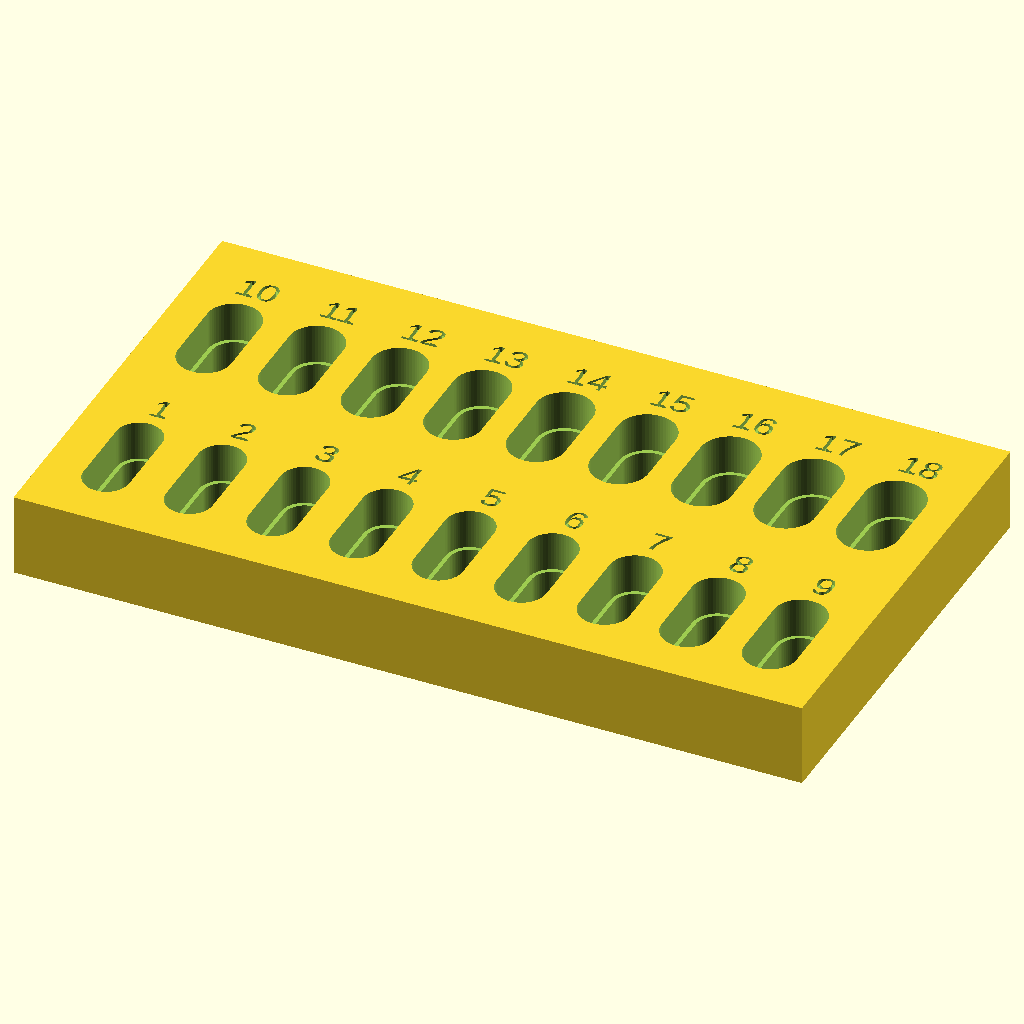
Cell 1 — every parameter at its default value.
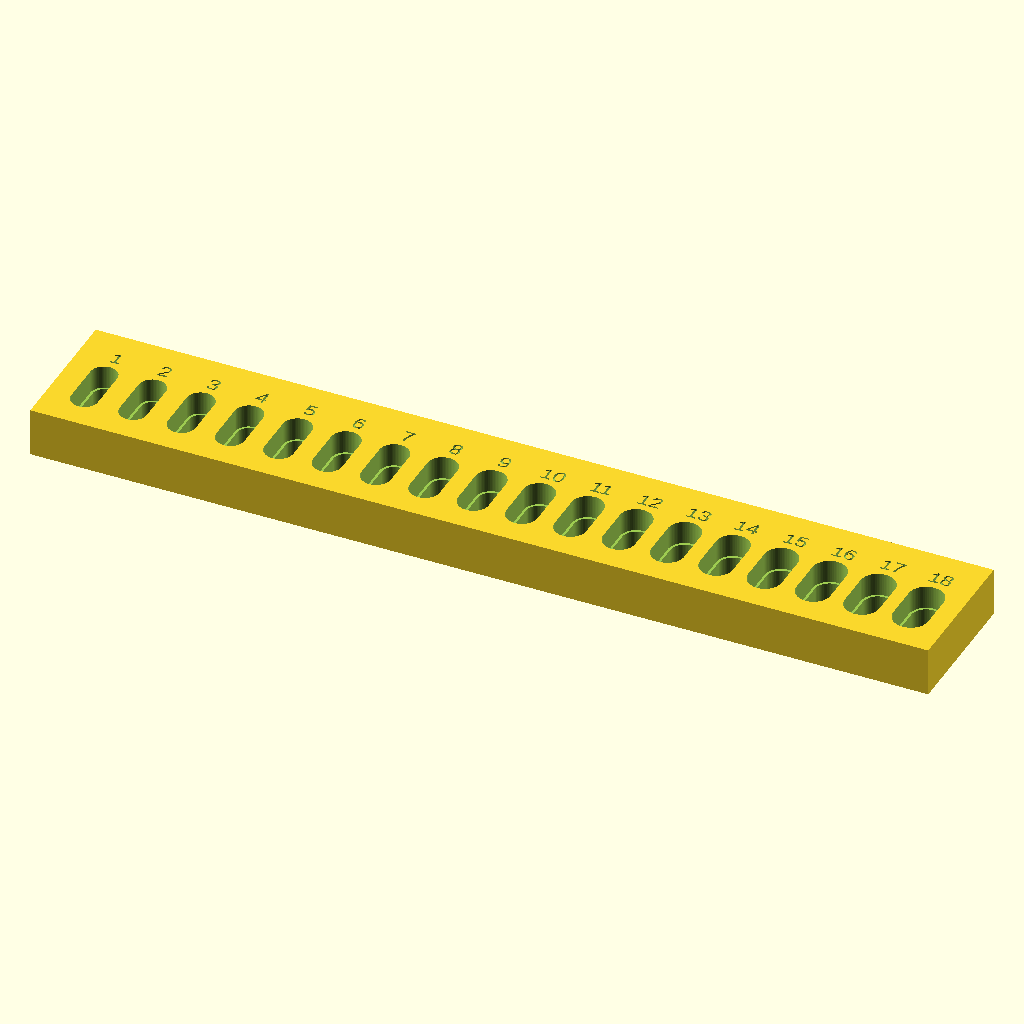
Cell 2: per_row = 18 (everything else at default).
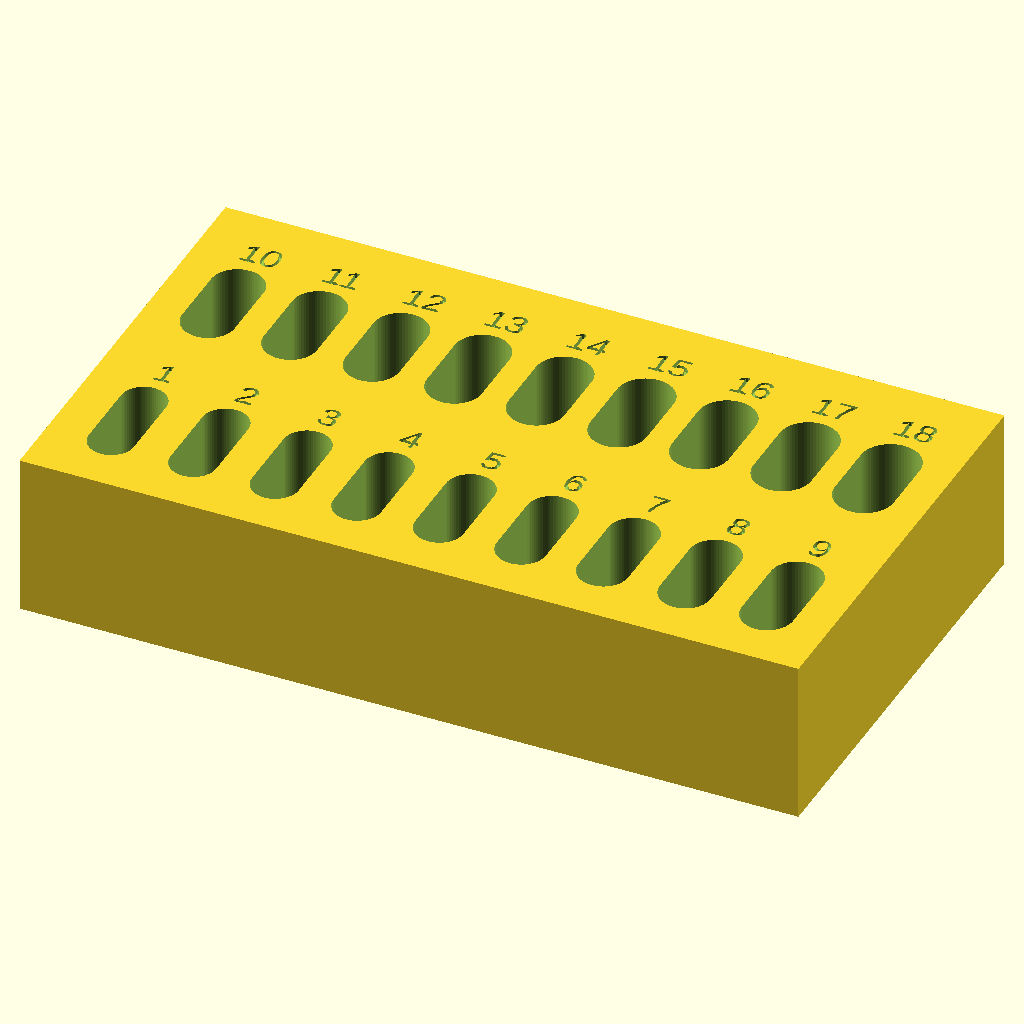
Cell 3: plate_t = 20 (everything else at default).
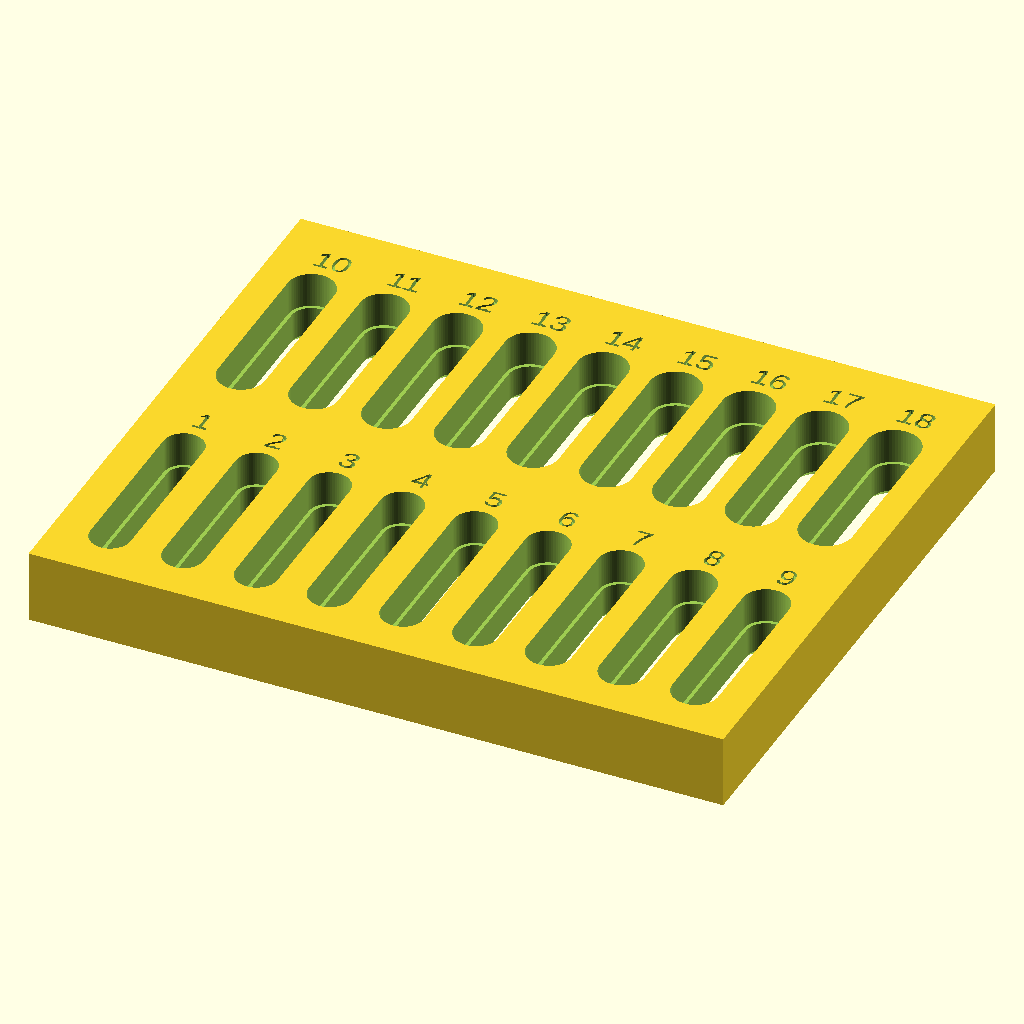
Cell 4: the same model with slot_len = 26.
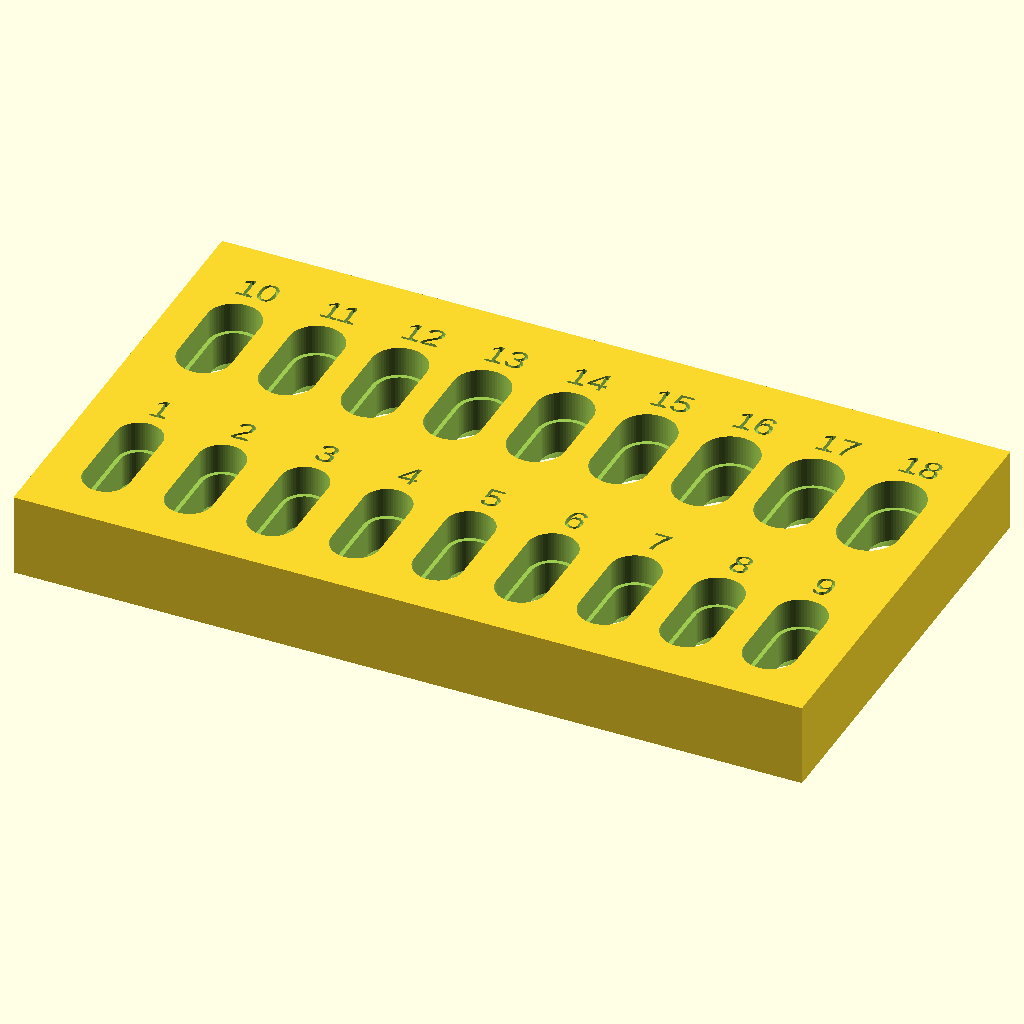
Cell 5: lead_in = 2.4 (everything else at default).
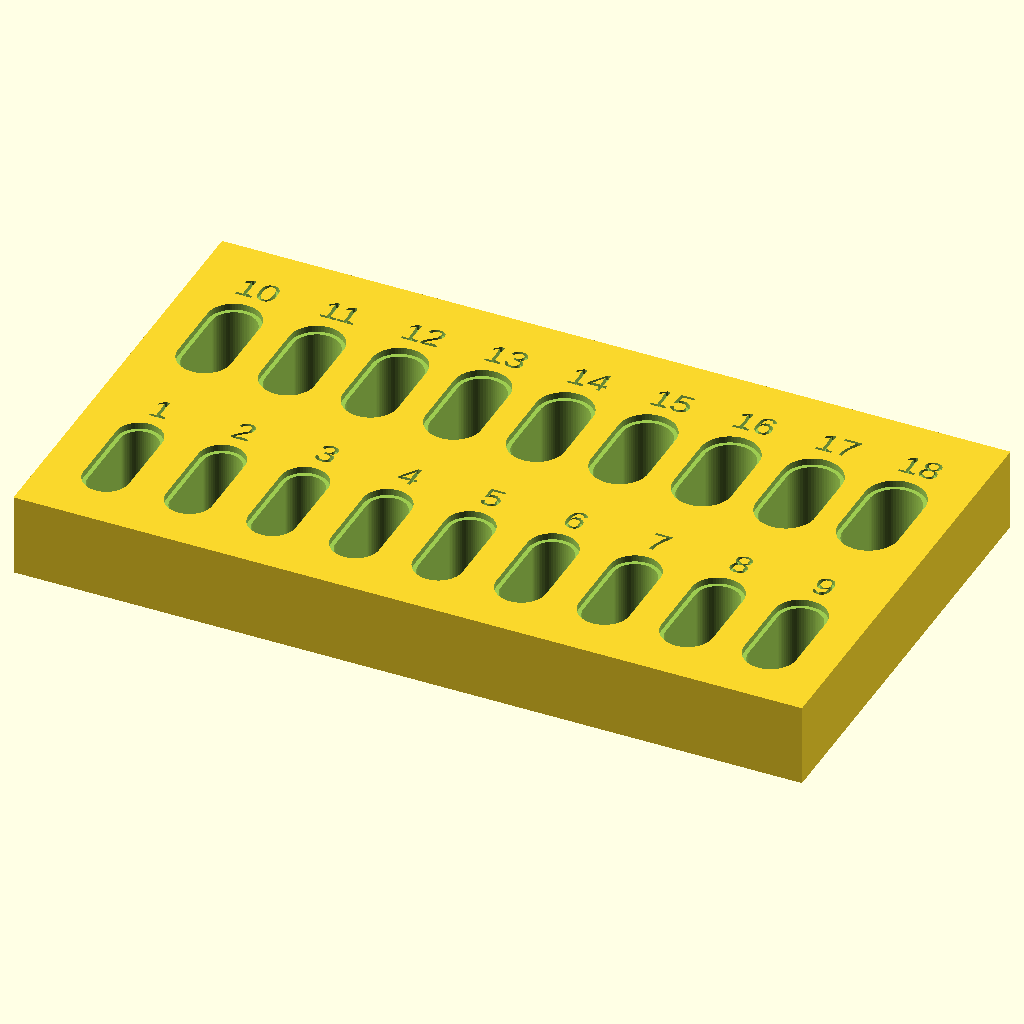
Cell 6: land_w = 8 (everything else at default).
All cells are drawn from the same view direction (rotation 55°, 0°, 25°, orthographic, colour scheme Cornfield), but the view is re-fitted for each cell, so position and scale can differ between cells as well as the parameter.
OpenSCAD source file hardware/yoke_slot_test.scad:
// yoke_slot_test.scad
// About half an hour of printing to choose slot_w in yoke_plate.scad.
//
// Eighteen short slots in two rows, numbered 1 to 18, modelled 4.50 to
// 6.20 mm wide in 0.10 mm steps. Each is built exactly like the slot in yoke_plate.scad and
// printed the same way up:
//   - a 1.2 mm 45 deg lead-in on the bed side (stops elephant's foot closing
//     the mouth),
//   - a 4 mm LAND at the slot width,
//   - and behind it the slot opened up by 1 mm, so the land is the only part
//     that touches the pin.
// So a slot here comes out the same width as the same slot on the plate.
//
// CHANGED 2026-10-20. The first coupon cut each slot straight through 10 mm
// of plastic, and the pin would not go into any of them, 5.00 included. A
// 10 mm deep slot is a 10 mm deep printed hole, and deep printed holes on
// this printer wander and close up - the same thing rod_fit_test showed,
// and the reason the carriage and the crank hub already use short lands.
// Measured on that coupon: slot 8 (modelled 5.00) was 4.27 across, and the
// plate's 4.60 slot was 4.1 - 0.5 to 0.7 mm lost. So the range is now
// twice as wide: at the low end it still fits a pin sanded to about 4.2
// if the land works as well as on the carriage (0.3 mm lost); at the high
// end it fits an unsanded 4.8 mm pin even if the land fixes nothing and
// 1.4 mm is lost.
//
// The widths differ by only 0.10 mm, so the slots will LOOK identical. That
// is expected. Calipers across the straight middle of a slot are fine
// (it is round holes where they read a chord), but the pin is the gauge.
//
// HOW TO USE IT
//   1. Caliper the crank pin three times at mid-height, about 60 deg apart.
//      If the readings differ by more than 0.05 mm, sand it round first
//      (see crank.scad) - sanding afterwards would change which slot fits.
//   2. Turn the coupon over and push the pin into each slot from the
//      chamfered (bed) side, the way it enters the real plate, then slide it
//      from one end of the slot to the other. The numbers are on the other
//      face, so note which slot you are at before turning the coupon over.
//   3. Pick the NARROWEST slot it slides along freely, without sticking.
//      Do not go a size up (see "why tight" in yoke_plate.scad).
//   4. Put that slot's width into slot_w in yoke_plate.scad:
//        front row             back row
//         1: 4.50   2: 4.60    10: 5.40  11: 5.50
//         3: 4.70   4: 4.80    12: 5.60  13: 5.70
//         5: 4.90   6: 5.00    14: 5.80  15: 5.90
//         7: 5.10   8: 5.20    16: 6.00  17: 6.10
//         9: 5.30              18: 6.20
//   (slot_w = 4.50 + 0.10 x (number - 1).)
//   If the pin will not go into 18, or rattles in 1, say so before printing
//   the plate.
//
// PRINT: slice it exactly as it lands - chamfered side down, no supports,
// same settings as the other parts.

widths   = [for (i = [0 : 17]) 4.50 + 0.10 * i];   // 4.50 .. 6.20
per_row  = 9;
plate_t  = 10.0;       // = yoke_plate.scad plate_t
slot_len = 13.0;       // long enough to slide the pin through 8 mm of travel
lead_in  = 1.2;        // = yoke_plate.scad entry_cham
land_w   = 4.0;        // = yoke_plate.scad land_w
relief   = 1.0;        // = yoke_plate.scad relief
pitch    = 10.0;
edge     = 4.0;
label_d  = 0.6;

$fn = 64;

n = len(widths);
wmax = widths[n - 1] + relief;
rows     = ceil(n / per_row);
row_h    = slot_len + relief + 5 + 6;        // slot, edge below, numbers above
coupon_x = 2 * edge + (per_row - 1) * pitch + wmax;
coupon_y = rows * row_h + 4;

module slot2d(w, len) {
    hull() for (y = [w / 2, len - w / 2])
        translate([0, y]) circle(d = w);
}

difference() {
    cube([coupon_x, coupon_y, plate_t]);
    for (i = [0 : n - 1]) {
        w  = widths[i];
        cx = edge + wmax / 2 + (i % per_row) * pitch;
        y0 = floor(i / per_row) * row_h;
        translate([cx, y0 + 5 + relief / 2, 0]) {
            // lead-in, then the land
            hull() {
                translate([0, 0, -0.01]) linear_extrude(0.01)
                    offset(r = lead_in) slot2d(w, slot_len);
                translate([0, 0, lead_in]) linear_extrude(0.01) slot2d(w, slot_len);
            }
            translate([0, 0, -1]) linear_extrude(lead_in + land_w + 1.01)
                slot2d(w, slot_len);
            // relief behind the land: wider, so nothing overhangs
            translate([0, -relief / 2, lead_in + land_w])
                linear_extrude(plate_t)
                    slot2d(w + relief, slot_len + relief);
        }
        // number on the top face
        translate([cx, y0 + 5 + slot_len + relief + 3, plate_t - label_d])
            linear_extrude(label_d + 0.1)
                text(str(i + 1), size = 3.2, halign = "center", valign = "center");
    }
}
Parameter table extracted from the source (name, type, default, range or options):
per_row: number, default 9
plate_t: number, default 10
slot_len: number, default 13
lead_in: number, default 1.2
land_w: number, default 4
relief: number, default 1
pitch: number, default 10
edge: number, default 4
label_d: number, default 0.6
